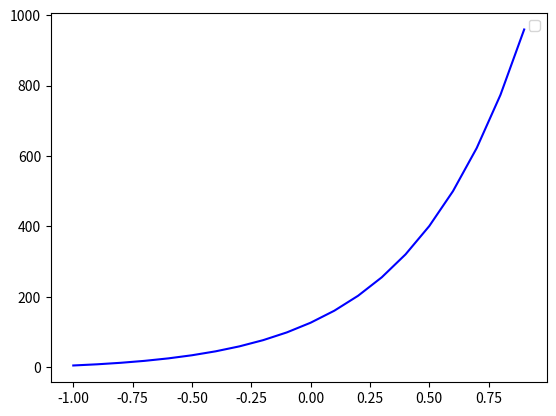

Write Python code to recreate this figure.
import numpy as np 
from scipy.integrate import odeint
import matplotlib.pyplot as plt 
t = np.arange(-1,1,0.1)
def diff_func(z, t):
    x, y = z
    
    dx_dt = 3*x - 2*y + (np.exp(3*t))/(np.exp(t) + 1)
    dy_dt = x - (np.exp(3*t))/(np.exp(t) + 1)
    
    return dx_dt, dy_dt 
    
x0 = 5
y0 = -7
z0 = x0 , y0

sol = odeint(diff_func, z0, t)

plt.plot(t, sol[:, 0], 'b')

plt.legend()
plt.show()